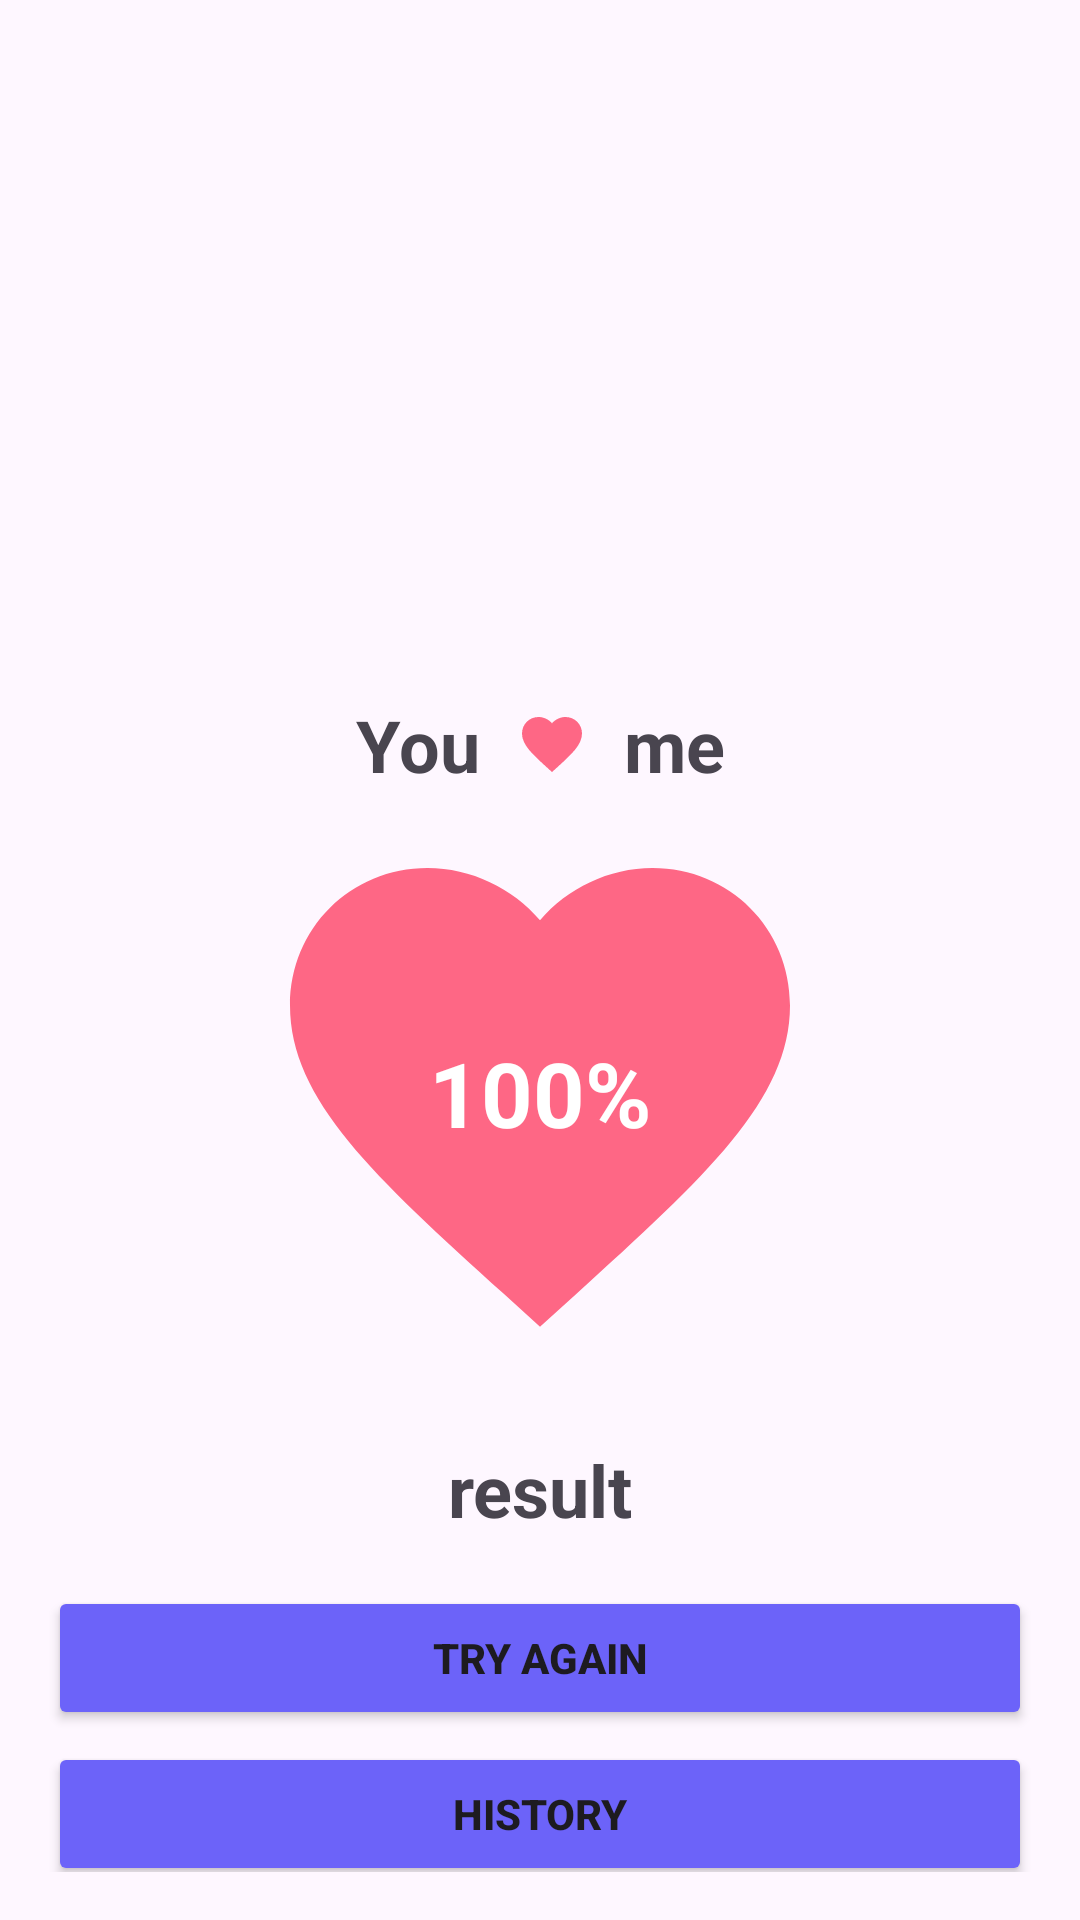

Reconstruct the res/layout file that produces this screen, plus the resources it refers to.
<!-- AndroidManifest.xml: application theme Theme.LoveCalculator5 -->
<!-- res/layout/fragment_result.xml -->
<?xml version="1.0" encoding="utf-8"?>
<androidx.constraintlayout.widget.ConstraintLayout xmlns:android="http://schemas.android.com/apk/res/android"
    xmlns:app="http://schemas.android.com/apk/res-auto"
    xmlns:tools="http://schemas.android.com/tools"
    android:layout_width="match_parent"
    android:layout_height="match_parent"
    android:padding="16dp"
    tools:context=".ui.result.ResultFragment">

    <ImageView
        android:id="@+id/ivLoveResult"
        android:layout_width="200dp"
        android:layout_height="200dp"
        app:layout_constraintEnd_toEndOf="parent"
        app:layout_constraintStart_toStartOf="parent"
        app:layout_constraintTop_toTopOf="parent" />

    <LinearLayout
        android:id="@+id/llNames"
        android:layout_width="wrap_content"
        android:layout_height="wrap_content"
        android:layout_marginTop="16dp"
        android:gravity="center_vertical"
        android:orientation="horizontal"
        app:layout_constraintEnd_toEndOf="parent"
        app:layout_constraintStart_toStartOf="parent"
        app:layout_constraintTop_toBottomOf="@id/ivLoveResult">

        <TextView
            android:id="@+id/tvFirstName"
            android:layout_width="wrap_content"
            android:layout_height="wrap_content"
            android:text="@string/you"
            android:textSize="24sp"
            android:textStyle="bold" />

        <ImageView
            android:layout_width="wrap_content"
            android:layout_height="wrap_content"
            android:layout_marginHorizontal="12dp"
            android:src="@drawable/ic_love" />

        <TextView
            android:id="@+id/tvSecondName"
            android:layout_width="wrap_content"
            android:layout_height="wrap_content"
            android:text="@string/me"
            android:textSize="24sp"
            android:textStyle="bold" />
    </LinearLayout>

    <TextView
        android:id="@+id/tvPercentage"
        android:layout_width="200dp"
        android:layout_height="200dp"
        android:background="@drawable/ic_love"
        android:gravity="center"
        android:text="@string/_100"
        android:textColor="@color/white"
        android:textSize="30sp"
        android:textStyle="bold"
        app:layout_constraintEnd_toEndOf="parent"
        app:layout_constraintStart_toStartOf="parent"
        app:layout_constraintTop_toBottomOf="@id/llNames" />

    <TextView
        android:id="@+id/tvResult"
        android:layout_width="wrap_content"
        android:layout_height="wrap_content"
        android:layout_marginTop="16dp"
        android:text="@string/result"
        android:textSize="24sp"
        android:textStyle="bold"
        app:layout_constraintEnd_toEndOf="parent"
        app:layout_constraintStart_toStartOf="parent"
        app:layout_constraintTop_toBottomOf="@id/tvPercentage" />

    <Button
        android:id="@+id/btnTryAgain"
        android:layout_width="match_parent"
        android:layout_height="wrap_content"
        android:layout_marginTop="16dp"
        android:backgroundTint="@color/blue"
        android:text="@string/try_again"
        android:textAllCaps="true"
        android:textStyle="bold"
        app:layout_constraintEnd_toEndOf="parent"
        app:layout_constraintStart_toStartOf="parent"
        app:layout_constraintTop_toBottomOf="@+id/tvResult" />

    <Button
        android:id="@+id/btnHistory"
        android:layout_width="match_parent"
        android:layout_height="wrap_content"
        android:layout_marginTop="4dp"
        android:backgroundTint="@color/blue"
        android:text="@string/history"
        android:textAllCaps="true"
        android:textStyle="bold"
        app:layout_constraintEnd_toEndOf="parent"
        app:layout_constraintStart_toStartOf="parent"
        app:layout_constraintTop_toBottomOf="@+id/btnTryAgain" />

</androidx.constraintlayout.widget.ConstraintLayout>
<!-- resources referenced by this layout -->
<resources>
  <color name="blue">#6c63f9</color>
  <color name="white">#FFFFFFFF</color>
  <!-- drawable ic_love (drawable) -->
  <vector android:height="24dp" android:tint="#fe6785"
      android:viewportHeight="24" android:viewportWidth="24"
      android:width="24dp" xmlns:android="http://schemas.android.com/apk/res/android">
      <path android:fillColor="@android:color/white" android:pathData="M12,21.35l-1.45,-1.32C5.4,15.36 2,12.28 2,8.5 2,5.42 4.42,3 7.5,3c1.74,0 3.41,0.81 4.5,2.09C13.09,3.81 14.76,3 16.5,3 19.58,3 22,5.42 22,8.5c0,3.78 -3.4,6.86 -8.55,11.54L12,21.35z"/>
  </vector>
  <string name="_100">100%</string>
  <string name="history">History</string>
  <string name="me">me</string>
  <string name="result">result</string>
  <string name="try_again">try again</string>
  <string name="you">You</string>
  <style name="Theme.LoveCalculator5" parent="Base.Theme.LoveCalculator5" />
  <style name="Base.Theme.LoveCalculator5" parent="Theme.Material3.DayNight.NoActionBar">
          
          
      </style>
</resources>
